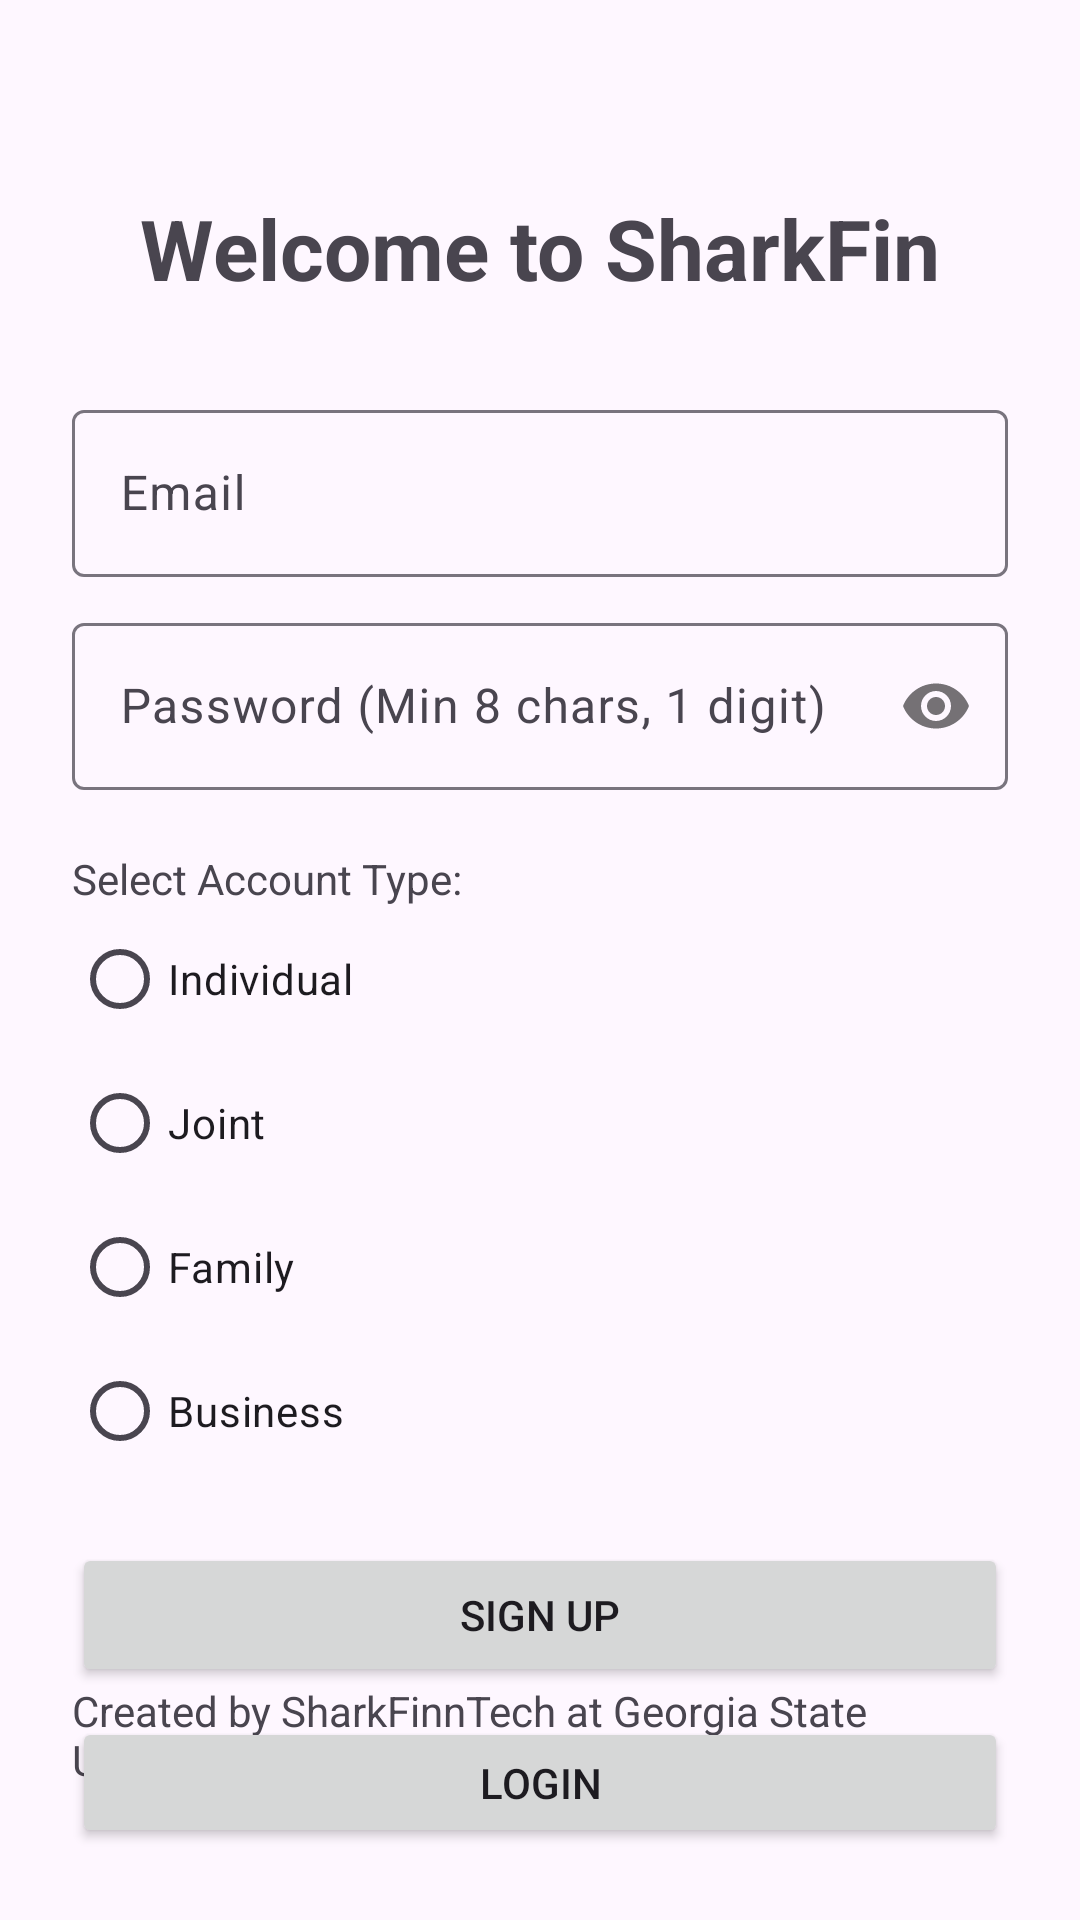

Reconstruct the res/layout file that produces this screen, plus the resources it refers to.
<!-- AndroidManifest.xml: application theme Theme.Sharkfin -->
<!-- res/layout/activity_main.xml -->
<?xml version="1.0" encoding="utf-8"?>
<RelativeLayout xmlns:android="http://schemas.android.com/apk/res/android"
    xmlns:app="http://schemas.android.com/apk/res-auto"
    xmlns:tools="http://schemas.android.com/tools"
    android:layout_width="match_parent"
    android:layout_height="match_parent"
    android:padding="24dp"
    tools:context=".MainActivity">

    <TextView
        android:id="@+id/titleText"
        android:layout_width="wrap_content"
        android:layout_height="wrap_content"
        android:layout_centerHorizontal="true"
        android:layout_marginTop="40dp"
        android:text="Welcome to SharkFin"
        android:textSize="28sp"
        android:textStyle="bold" />

    <com.google.android.material.textfield.TextInputLayout
        android:id="@+id/emailLayout"
        android:layout_width="match_parent"
        android:layout_height="wrap_content"
        android:layout_below="@id/titleText"
        android:layout_marginTop="30dp">

        <com.google.android.material.textfield.TextInputEditText
            android:id="@+id/email"
            android:layout_width="match_parent"
            android:layout_height="wrap_content"
            android:hint="Email"
            android:inputType="textEmailAddress" />
    </com.google.android.material.textfield.TextInputLayout>

    <com.google.android.material.textfield.TextInputLayout
        android:id="@+id/passwordLayout"
        android:layout_width="match_parent"
        android:layout_height="wrap_content"
        android:layout_below="@id/emailLayout"
        android:layout_marginTop="10dp"
        app:passwordToggleEnabled="true">

        <com.google.android.material.textfield.TextInputEditText
            android:id="@+id/password"
            android:layout_width="match_parent"
            android:layout_height="wrap_content"
            android:hint="Password (Min 8 chars, 1 digit)"
            android:inputType="textPassword" />
    </com.google.android.material.textfield.TextInputLayout>

    <TextView
        android:id="@+id/accountTypeLabel"
        android:layout_width="wrap_content"
        android:layout_height="wrap_content"
        android:layout_below="@id/passwordLayout"
        android:layout_marginTop="20dp"
        android:text="Select Account Type:" />

    <RadioGroup
        android:id="@+id/accountTypeGroup"
        android:layout_width="match_parent"
        android:layout_height="wrap_content"
        android:layout_below="@id/accountTypeLabel">

        <RadioButton
            android:id="@+id/radioIndividual"
            android:layout_width="wrap_content"
            android:layout_height="wrap_content"
            android:text="Individual" />

        <RadioButton
            android:id="@+id/radioJoint"
            android:layout_width="wrap_content"
            android:layout_height="wrap_content"
            android:text="Joint" />

        <RadioButton
            android:id="@+id/radioFamily"
            android:layout_width="wrap_content"
            android:layout_height="wrap_content"
            android:text="Family" />

        <RadioButton
            android:id="@+id/radioBusiness"
            android:layout_width="wrap_content"
            android:layout_height="wrap_content"
            android:text="Business" />
    </RadioGroup>

    <Button
        android:id="@+id/btnSignup"
        android:layout_width="match_parent"
        android:layout_height="wrap_content"
        android:layout_below="@id/accountTypeGroup"
        android:layout_marginTop="20dp"
        android:text="Sign Up" />

    <Button
        android:id="@+id/btnLogin"
        android:layout_width="match_parent"
        android:layout_height="wrap_content"
        android:layout_below="@id/btnSignup"
        android:layout_marginTop="10dp"
        android:text="Login" />

    <TextView
        android:id="@+id/footerText"
        android:layout_width="wrap_content"
        android:layout_height="wrap_content"
        android:layout_alignParentBottom="true"
        android:layout_centerHorizontal="true"
        android:layout_marginBottom="20dp"
        android:text="Created by SharkFinnTech at Georgia State University." />

</RelativeLayout>
<!-- resources referenced by this layout -->
<resources>
  <style name="Theme.Sharkfin" parent="Base.Theme.Sharkfin" />
  <style name="Base.Theme.Sharkfin" parent="Theme.Material3.DayNight.NoActionBar">
          
          
      </style>
</resources>
